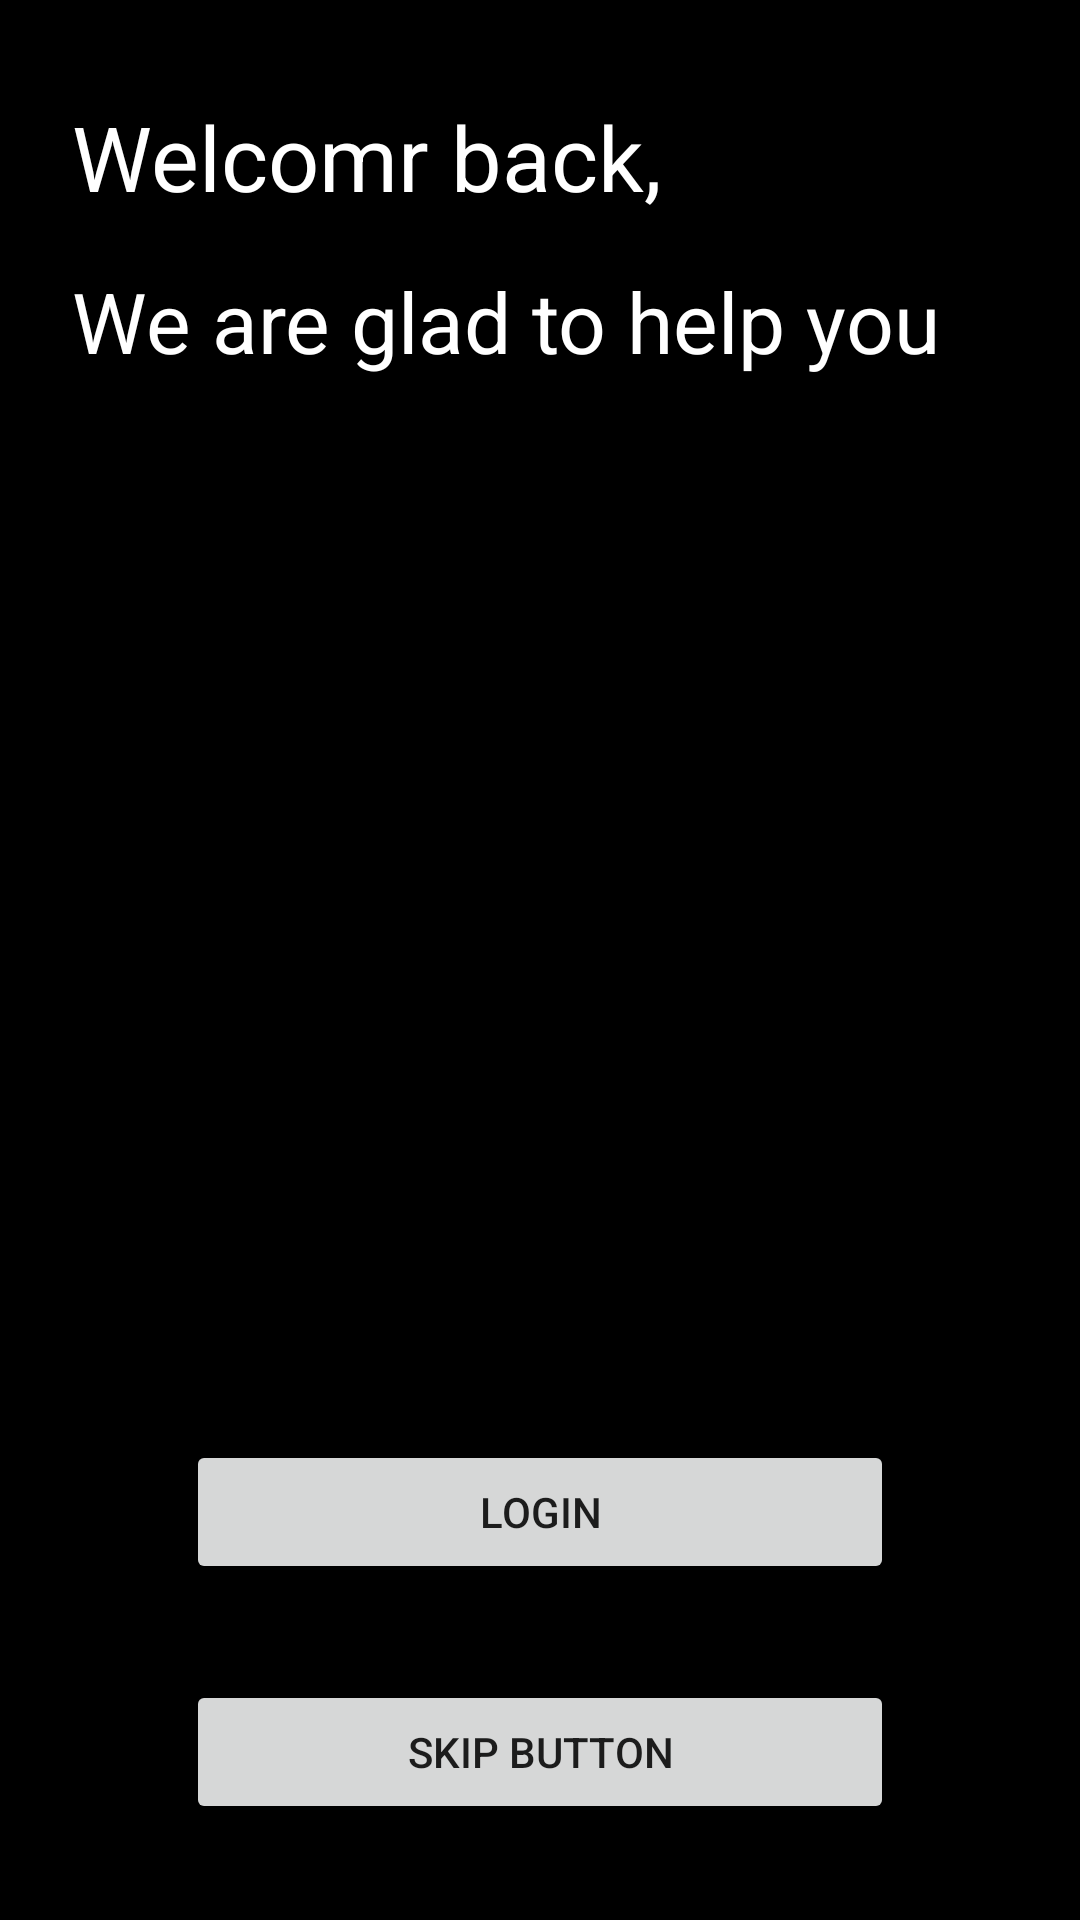

The Android layout XML behind this screen, and the referenced resources:
<!-- AndroidManifest.xml: application theme Theme.MaterialComponents.Light.NoActionBar -->
<!-- res/layout/activity_main.xml -->
<?xml version="1.0" encoding="utf-8"?>
<androidx.constraintlayout.widget.ConstraintLayout xmlns:android="http://schemas.android.com/apk/res/android"
    xmlns:app="http://schemas.android.com/apk/res-auto"
    xmlns:tools="http://schemas.android.com/tools"
    android:layout_width="match_parent"
    android:layout_height="match_parent"
    android:background="@color/black"
    tools:context=".MainActivity">

    <TextView
        android:id="@+id/textView"
        android:layout_width="match_parent"
        android:layout_height="wrap_content"
        android:layout_marginStart="24dp"
        android:layout_marginTop="32dp"
        android:layout_marginEnd="24dp"
        android:text="Welcomr back, "
        android:textColor="@color/white"
        android:textSize="30sp"
        app:layout_constraintEnd_toEndOf="parent"
        app:layout_constraintStart_toStartOf="parent"
        app:layout_constraintTop_toTopOf="parent" />

    <TextView
        android:id="@+id/textView2"
        android:layout_width="match_parent"
        android:layout_height="wrap_content"
        android:layout_marginStart="24dp"
        android:layout_marginTop="16dp"
        android:layout_marginEnd="24dp"
        android:textSize="28sp"
        android:text="We are glad to help you "
        android:textColor="@color/white"
        app:layout_constraintEnd_toEndOf="parent"
        app:layout_constraintStart_toStartOf="parent"
        app:layout_constraintTop_toBottomOf="@+id/textView" />

    <Button
        android:id="@+id/skipButton"
        android:layout_width="match_parent"
        android:layout_height="wrap_content"
        android:layout_marginStart="62dp"
        android:layout_marginEnd="62dp"
        android:layout_marginBottom="32dp"
        android:text="Skip Button"
        app:layout_constraintBottom_toBottomOf="parent"
        app:layout_constraintEnd_toEndOf="parent"
        app:layout_constraintStart_toStartOf="parent" />

    <Button
        android:id="@+id/loginButton"
        android:layout_width="match_parent"
        android:layout_height="wrap_content"
        android:layout_marginStart="62dp"
        android:layout_marginEnd="62dp"
        android:layout_marginBottom="32dp"
        android:text="Login"
        app:layout_constraintBottom_toTopOf="@+id/skipButton"
        app:layout_constraintEnd_toEndOf="parent"
        app:layout_constraintStart_toStartOf="parent" />


</androidx.constraintlayout.widget.ConstraintLayout>
<!-- resources referenced by this layout -->
<resources>

  <!-- not gathered from this repository: default colours our renderer supplied (Android Studio template values) -->
  <color name="black">#FF000000</color>
  <color name="white">#FFFFFFFF</color>
</resources>
